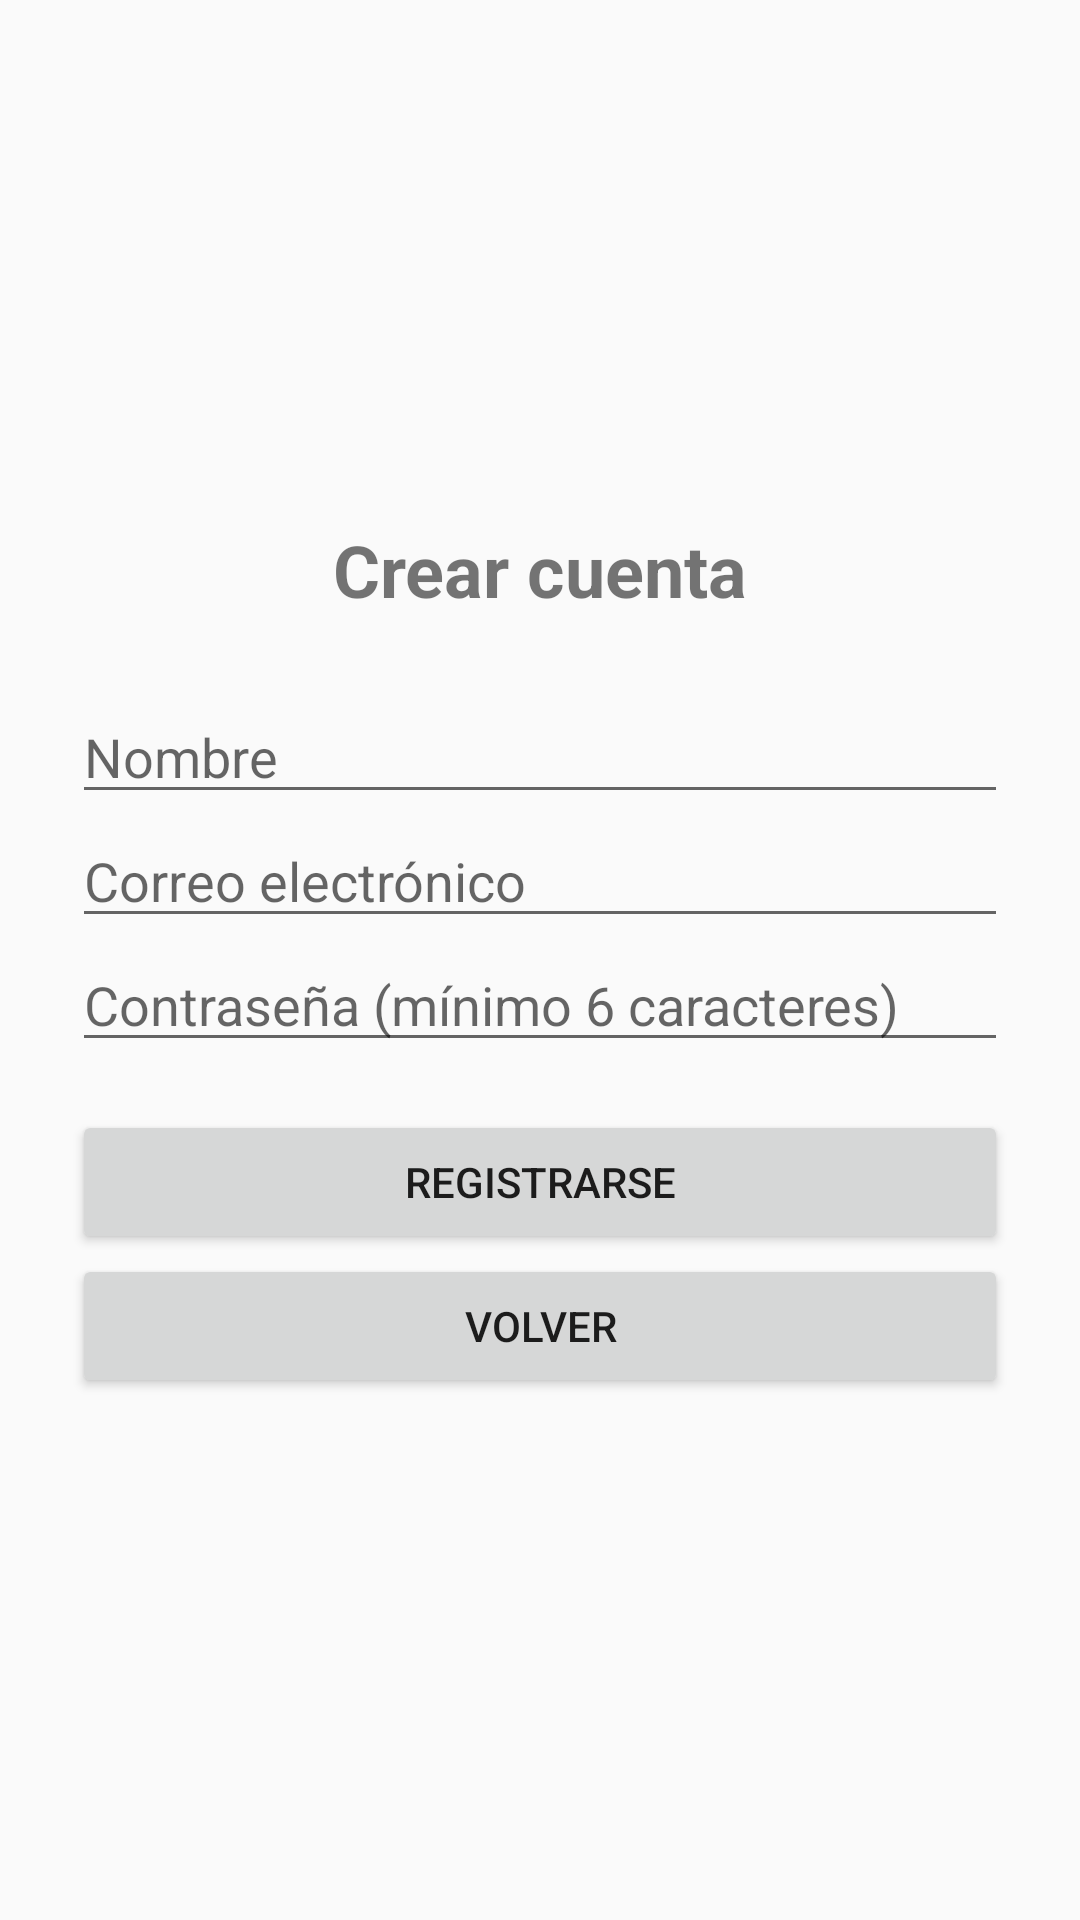

Write the Android layout XML for this screen, with the resource values it uses.
<!-- AndroidManifest.xml: application theme Theme.Inventario -->
<!-- res/layout/activity_registro.xml -->
<?xml version="1.0" encoding="utf-8"?>
<ScrollView xmlns:android="http://schemas.android.com/apk/res/android"
    android:layout_width="match_parent"
    android:layout_height="match_parent"
    android:fillViewport="true">

    <LinearLayout
        android:layout_width="match_parent"
        android:layout_height="wrap_content"
        android:gravity="center_vertical"
        android:orientation="vertical"
        android:padding="24dp">

        <TextView
            android:layout_width="match_parent"
            android:layout_height="wrap_content"
            android:layout_marginBottom="24dp"
            android:gravity="center"
            android:text="Crear cuenta"
            android:textSize="24sp"
            android:textStyle="bold" />

        <EditText
            android:id="@+id/txtNombre"
            android:layout_width="match_parent"
            android:layout_height="wrap_content"
            android:hint="Nombre"
            android:singleLine="true"
            android:inputType="textPersonName" />

        <EditText
            android:id="@+id/txtCorreo"
            android:layout_width="match_parent"
            android:layout_height="wrap_content"
            android:hint="Correo electrónico"
            android:singleLine="true"
            android:inputType="textEmailAddress" />

        <EditText
            android:id="@+id/txtClave"
            android:layout_width="match_parent"
            android:layout_height="wrap_content"
            android:hint="Contraseña (mínimo 6 caracteres)"
            android:singleLine="true"
            android:inputType="textPassword" />

        <Button
            android:id="@+id/btnRegistrar"
            android:layout_width="match_parent"
            android:layout_height="wrap_content"
            android:text="Registrarse"
            android:layout_marginTop="16dp" />

        <Button
            android:id="@+id/btnVolver"
            android:layout_width="match_parent"
            android:layout_height="wrap_content"
            android:text="Volver" />

        <ProgressBar
            android:id="@+id/progreso"
            android:layout_width="wrap_content"
            android:layout_height="wrap_content"
            android:layout_gravity="center_horizontal"
            android:layout_marginTop="16dp"
            android:visibility="gone" />
    </LinearLayout>
</ScrollView>
<!-- resources referenced by this layout -->
<resources>
  <style name="Theme.Inventario" parent="Theme.AppCompat.Light.DarkActionBar" />
</resources>
